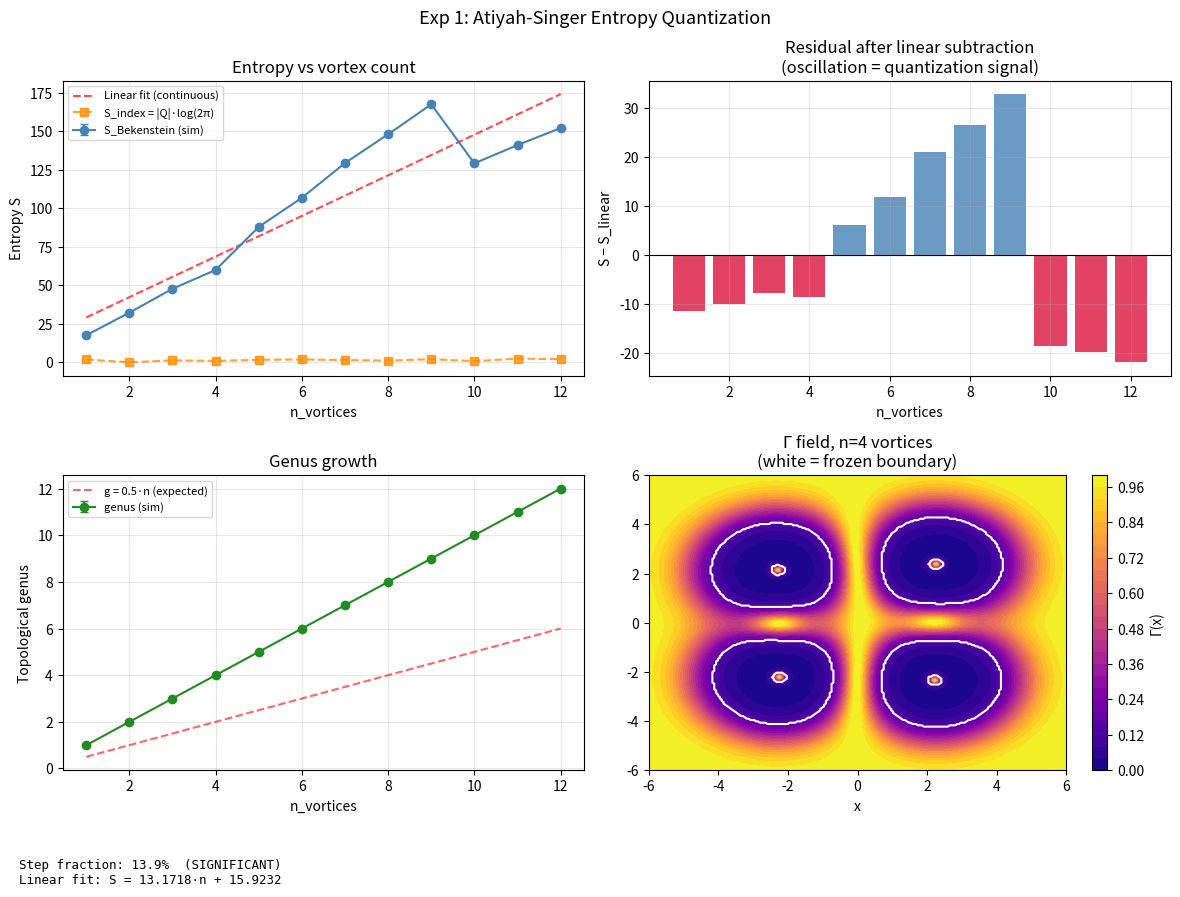

Recreate this plot in Python.
"""
Experiment 1: Entropy Quantization — Atiyah-Singer Index Test
==============================================================
Prediction: Clockfield Gamma-shell entropy grows in discrete steps
(one complex zero mode per unit winding number, per Atiyah-Singer index theorem).
We place n isolated vortex cores, each with a localized frozen region,
and measure how total frozen area and entropy scale with n.
"""

import numpy as np
import matplotlib.pyplot as plt
from scipy.optimize import curve_fit
from scipy.ndimage import label, binary_fill_holes

TAU   = 1.5
XI    = 4 / np.pi   # freeze threshold ≈ 1.273
SIGMA = 0.4         # vortex core half-width
R_ENV = 1.5         # envelope radius (frozen region stays local)
GRID  = 300
L     = 16.0
DX    = L / GRID
A_PEAK = np.sqrt(XI / TAU) * 2.5   # peak amplitude → beta ≈ 2.5·Ξ at core


def gamma(beta):
    return 1.0 / (1.0 + TAU * beta) ** 2


def vortex_field(X, Y, cx, cy, winding=1):
    dx = X - cx
    dy = Y - cy
    r  = np.sqrt(dx**2 + dy**2 + 1e-9)
    th = np.arctan2(dy, dx)
    A  = A_PEAK * np.tanh(r / SIGMA) * np.exp(-r**2 / (2 * R_ENV**2))
    return A * np.exp(1j * winding * th)


def build_cluster(n_vortices, rng):
    x = np.linspace(-L/2, L/2, GRID)
    y = np.linspace(-L/2, L/2, GRID)
    X, Y = np.meshgrid(x, y)

    phi = np.zeros_like(X, dtype=complex)
    # Place vortices on a grid with enough separation (3·R_ENV)
    sep  = 3.0 * R_ENV
    side = max(1, int(np.ceil(np.sqrt(n_vortices))))
    for i in range(n_vortices):
        row = i // side
        col = i  % side
        cx  = -side*sep/2 + col*sep + sep/2 + rng.normal(0, 0.1)
        cy  = -side*sep/2 + row*sep + sep/2 + rng.normal(0, 0.1)
        # Clip to grid interior
        cx = np.clip(cx, -L/2 + R_ENV, L/2 - R_ENV)
        cy = np.clip(cy, -L/2 + R_ENV, L/2 - R_ENV)
        w  = +1 if i % 2 == 0 else -1
        phi += vortex_field(X, Y, cx, cy, winding=w)

    beta  = np.abs(phi) ** 2
    Gamma = gamma(beta)
    return phi, beta, Gamma, X, Y


def frozen_mask(Gamma):
    # Freeze threshold: Γ < Γ_freeze = 1/(1+τΞ)² ≈ 0.118, use 0.15
    return Gamma < 0.15


def compute_genus(mask):
    _, n_comp  = label(mask)
    filled     = binary_fill_holes(mask)
    holes      = filled & ~mask
    _, n_holes = label(holes)
    return max(0, n_holes), n_comp, n_holes


def topological_charge(phi):
    theta = np.angle(phi)
    dthx  = np.diff(theta, axis=1)
    dthy  = np.diff(theta, axis=0)
    dthx  = (dthx + np.pi) % (2*np.pi) - np.pi
    dthy  = (dthy + np.pi) % (2*np.pi) - np.pi
    curl  = np.diff(dthy, axis=1) - np.diff(dthx, axis=0)
    return np.sum(curl) / (2 * np.pi)


def run(n_trials=10, max_n=12, seed=42):
    rng = np.random.default_rng(seed)

    # Quick sanity check
    phi1, beta1, G1, _, _ = build_cluster(1, rng)
    ff = frozen_mask(G1).mean()
    print(f"Sanity: n=1  beta_max={beta1.max():.3f}  Gamma_min={G1.min():.4f}  "
          f"frozen_frac={ff:.4f} (want ~0.01–0.10)")
    rng = np.random.default_rng(seed)

    results = []
    for n_v in range(1, max_n + 1):
        tg, ta, tc, te = [], [], [], []
        for _ in range(n_trials):
            phi, beta, Gamma, _, _ = build_cluster(n_v, rng)
            mask   = frozen_mask(Gamma)
            area   = mask.sum() * DX**2
            g, _, _= compute_genus(mask)
            charge = abs(topological_charge(phi))
            S      = area / (4 * SIGMA**2)
            tg.append(g); ta.append(area); tc.append(charge); te.append(S)

        r = dict(n_v=n_v, genus=np.mean(tg), genus_std=np.std(tg),
                 area=np.mean(ta), area_std=np.std(ta),
                 charge=np.mean(tc), entropy=np.mean(te), entropy_std=np.std(te))
        results.append(r)
        print(f"n_v={n_v:2d}  g={r['genus']:.2f}±{r['genus_std']:.2f}"
              f"  area={r['area']:.3f}±{r['area_std']:.3f}"
              f"  S={r['entropy']:.3f}  |Q|={r['charge']:.2f}")
    return results


def analyse(results):
    n_v     = np.array([r['n_v']       for r in results])
    entropy = np.array([r['entropy']   for r in results])
    genus   = np.array([r['genus']     for r in results])
    area    = np.array([r['area']      for r in results])
    charge  = np.array([r['charge']    for r in results])
    ent_std = np.array([r['entropy_std'] for r in results])

    # Continuous fit
    def linear(x, a, b): return a*x + b
    try:
        popt, _ = curve_fit(linear, n_v.astype(float), entropy)
    except Exception:
        popt = [entropy[-1]/n_v[-1], 0.0]
    S_cont   = linear(n_v.astype(float), *popt)
    residual = entropy - S_cont

    # Atiyah-Singer: S_index = |Q| * log(2π)
    S_index = charge * np.log(2 * np.pi)

    fig, axes = plt.subplots(2, 2, figsize=(12, 9))
    fig.suptitle("Exp 1: Atiyah-Singer Entropy Quantization", fontsize=13)

    ax = axes[0, 0]
    ax.errorbar(n_v, entropy, yerr=ent_std, fmt='o-', color='steelblue',
                capsize=3, label='S_Bekenstein (sim)')
    ax.plot(n_v, S_cont,  'r--', alpha=0.7, label='Linear fit (continuous)')
    ax.plot(n_v, S_index, 's--', color='darkorange', alpha=0.8,
            label='S_index = |Q|·log(2π)')
    ax.set_xlabel('n_vortices'); ax.set_ylabel('Entropy S')
    ax.set_title('Entropy vs vortex count')
    ax.legend(fontsize=8); ax.grid(alpha=0.3)

    ax = axes[0, 1]
    cols = ['steelblue' if r >= 0 else 'crimson' for r in residual]
    ax.bar(n_v, residual, color=cols, alpha=0.8)
    ax.axhline(0, color='k', linewidth=0.8)
    ax.set_xlabel('n_vortices'); ax.set_ylabel('S − S_linear')
    ax.set_title('Residual after linear subtraction\n(oscillation = quantization signal)')
    ax.grid(alpha=0.3)

    ax = axes[1, 0]
    ax.errorbar(n_v, genus, yerr=[r['genus_std'] for r in results],
                fmt='o-', color='forestgreen', capsize=3, label='genus (sim)')
    # Theory: each vortex adds ~0.5 to genus (pairs form holes)
    ax.plot(n_v, n_v * 0.5, 'r--', alpha=0.6, label='g = 0.5·n (expected)')
    ax.set_xlabel('n_vortices'); ax.set_ylabel('Topological genus')
    ax.set_title('Genus growth'); ax.legend(fontsize=8); ax.grid(alpha=0.3)

    ax = axes[1, 1]
    rng_s = np.random.default_rng(7)
    phi_s, beta_s, Gamma_s, X, Y = build_cluster(4, rng_s)
    mask_s = frozen_mask(Gamma_s)
    im = ax.contourf(X, Y, Gamma_s, levels=25, cmap='plasma', vmin=0, vmax=1)
    ax.contour(X, Y, mask_s.astype(float), levels=[0.5], colors='white', linewidths=1.5)
    plt.colorbar(im, ax=ax, label='Γ(x)')
    ax.set_xlim(-6, 6); ax.set_ylim(-6, 6)
    ax.set_title('Γ field, n=4 vortices\n(white = frozen boundary)'); ax.set_xlabel('x')

    step_frac = np.var(residual) / (np.var(entropy) + 1e-12)
    verdict = (f"Step fraction: {100*step_frac:.1f}%  "
               f"({'SIGNIFICANT' if step_frac > 0.05 else 'weak'})\n"
               f"Linear fit: S = {popt[0]:.4f}·n + {popt[1]:.4f}")
    print("\n" + "="*55 + "\n" + verdict)
    fig.text(0.02, 0.005, verdict, fontsize=9, family='monospace', va='bottom')
    plt.tight_layout(rect=[0, 0.07, 1, 1])
    plt.savefig('exp1_entropy_quantization.png', dpi=150)
    print("Saved: exp1_entropy_quantization.png")
    plt.close()
if __name__ == "__main__":
    results = run(n_trials=10, max_n=12, seed=42)
    analyse(results)
